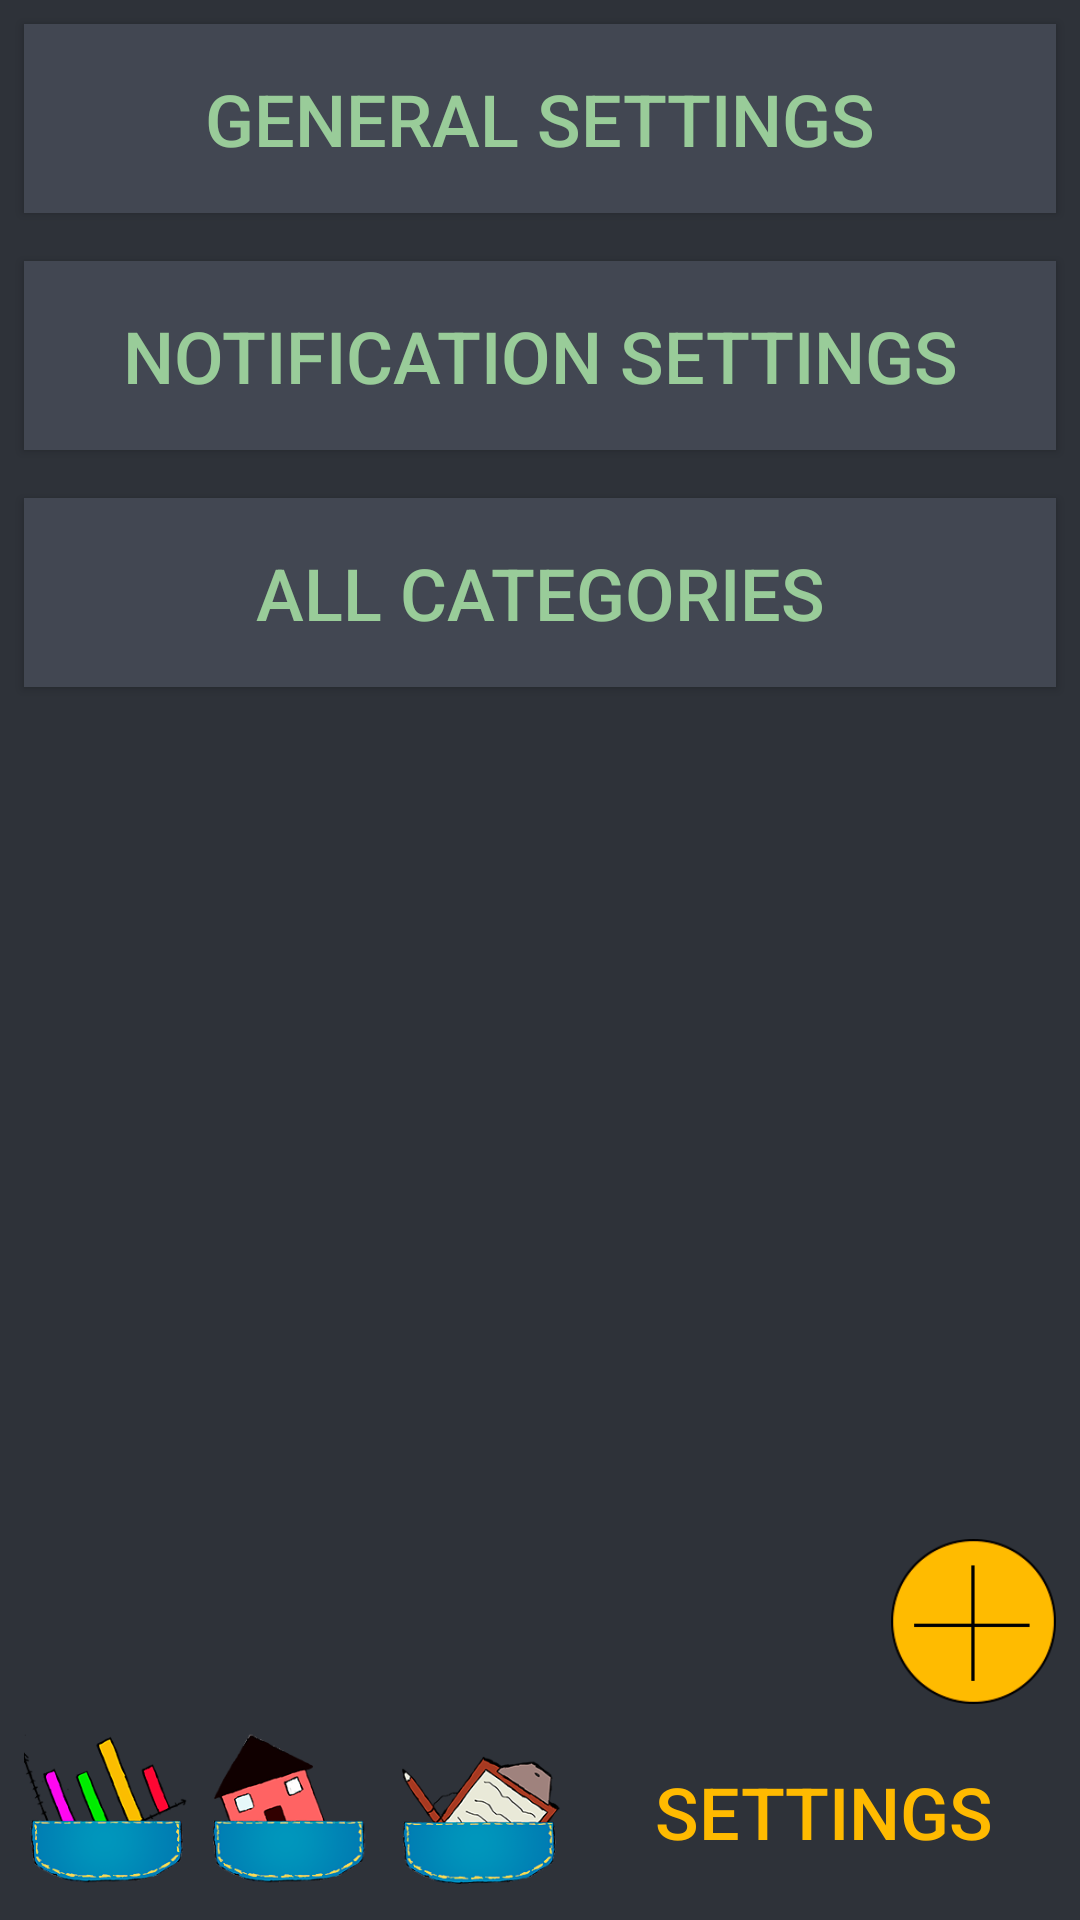

Here is an Android app screen rendered from its layout file. Give the layout XML and the strings, colors and styles it references.
<!-- AndroidManifest.xml: application theme AppTheme -->
<!-- res/layout/activity_settings.xml -->
<?xml version="1.0" encoding="utf-8"?>
<android.support.constraint.ConstraintLayout xmlns:android="http://schemas.android.com/apk/res/android"
    xmlns:app="http://schemas.android.com/apk/res-auto"
    xmlns:tools="http://schemas.android.com/tools"
    android:layout_width="match_parent"
    android:layout_height="match_parent"
    tools:context=".settings">

    <ImageButton
        android:id="@+id/overviewbtn2"
        android:layout_width="55dp"
        android:layout_height="55dp"
        android:layout_marginBottom="8dp"
        android:layout_marginStart="8dp"
        android:background="#00000000"
        android:onClick="openOverview"
        android:scaleType="centerCrop"
        android:src="@drawable/home"
        app:layout_constraintBottom_toBottomOf="parent"
        app:layout_constraintStart_toEndOf="@+id/buttonStatistics" />

    <ImageButton
        android:id="@+id/addbtn"
        android:layout_width="55dp"
        android:layout_height="55dp"
        android:layout_marginBottom="8dp"
        android:layout_marginEnd="8dp"
        android:background="#00000000"
        android:onClick="openAddItem"

        android:scaleType="centerCrop"
        android:src="@drawable/add_button"
        app:layout_constraintBottom_toTopOf="@+id/button4"
        app:layout_constraintEnd_toEndOf="parent" />

    <ImageButton
        android:id="@+id/inventoryButton"
        android:layout_width="55dp"
        android:layout_height="55dp"
        android:layout_marginBottom="8dp"
        android:layout_marginStart="8dp"
        android:background="#00000000"
        android:onClick="openInventory"
        android:scaleType="centerCrop"
        android:src="@drawable/inventory"
        app:layout_constraintBottom_toBottomOf="parent"
        app:layout_constraintStart_toEndOf="@+id/overviewbtn2" />

    <Button
        android:id="@+id/GeneralSettingsButton"
        android:layout_width="0dp"
        android:layout_height="63dp"
        android:layout_marginEnd="8dp"
        android:layout_marginStart="8dp"
        android:layout_marginTop="8dp"
        android:background="@color/colorSpinnerBackground"
        android:onClick="openGeneralSettings"
        android:text="General settings"
        android:textSize="24sp"
        app:layout_constraintEnd_toEndOf="parent"
        app:layout_constraintStart_toStartOf="parent"
        app:layout_constraintTop_toTopOf="parent" />

    <Button
        android:id="@+id/NotificationsButton"
        android:layout_width="0dp"
        android:layout_height="63dp"
        android:layout_marginEnd="8dp"
        android:layout_marginStart="8dp"
        android:layout_marginTop="16dp"
        android:background="@color/colorSpinnerBackground"
        android:onClick="openNotifications"
        android:text="Notification Settings"
        android:textSize="24sp"
        app:layout_constraintEnd_toEndOf="parent"
        app:layout_constraintHorizontal_bias="0.5"
        app:layout_constraintStart_toStartOf="parent"
        app:layout_constraintTop_toBottomOf="@+id/GeneralSettingsButton" />

    <Button
        android:id="@+id/CategoryButton"
        android:layout_width="0dp"
        android:layout_height="63dp"
        android:layout_marginEnd="8dp"
        android:layout_marginStart="8dp"
        android:layout_marginTop="16dp"
        android:background="@color/colorSpinnerBackground"
        android:onClick="openCategoriesActivity"
        android:text="All Categories"
        android:textAlignment="center"
        android:textSize="24sp"
        app:layout_constraintEnd_toEndOf="parent"
        app:layout_constraintStart_toStartOf="parent"
        app:layout_constraintTop_toBottomOf="@+id/NotificationsButton" />

    <ImageButton
        android:id="@+id/buttonStatistics"
        android:layout_width="55dp"
        android:layout_height="55dp"
        android:layout_marginBottom="8dp"
        android:layout_marginStart="8dp"
        android:background="#00000000"
        android:onClick="openStatistics"
        android:scaleType="centerCrop"
        android:src="@drawable/statistics"
        app:layout_constraintBottom_toBottomOf="parent"
        app:layout_constraintStart_toStartOf="parent" />

    <ImageView
        android:id="@+id/imageView2"
        android:layout_width="55dp"
        android:layout_height="55dp"
        android:layout_marginBottom="8dp"
        android:layout_marginStart="8dp"
        android:scaleType="centerCrop"
        android:visibility="invisible"
        app:layout_constraintBottom_toBottomOf="parent"
        app:layout_constraintStart_toEndOf="@+id/inventoryButton"
        app:srcCompat="@drawable/settings" />

    <Button
        android:id="@+id/button4"
        android:layout_width="138dp"
        android:layout_height="56dp"
        android:layout_marginBottom="8dp"
        android:background="#00000000"
        android:text="Settings"
        android:textColor="@color/colorTextHeadlines"
        android:textSize="24sp"
        app:layout_constraintBottom_toBottomOf="parent"
        app:layout_constraintEnd_toEndOf="parent"
        app:layout_constraintStart_toEndOf="@+id/inventoryButton" />

</android.support.constraint.ConstraintLayout>
<!-- resources referenced by this layout -->
<resources>
  <color name="colorSpinnerBackground">#424752</color>
  <color name="colorTextHeadlines">#ffba00</color>
  <!-- drawable add_button: png bitmap (drawable, 4613 bytes) -->
  <!-- drawable home: png bitmap (drawable, 18841 bytes) -->
  <!-- drawable inventory: png bitmap (drawable, 26114 bytes) -->
  <!-- drawable settings: png bitmap (drawable, 20905 bytes) -->
  <!-- drawable statistics: png bitmap (drawable, 21147 bytes) -->
  <style name="AppTheme" parent="Theme.AppCompat.Light.DarkActionBar">
          
          <item name="colorPrimary">@color/colorPrimary</item>
          <item name="colorPrimaryDark">#000000</item>
          <item name="android:colorBackground">@color/colorWindowBackground</item>
          <item name="android:textColor">@color/colorText</item>
          <item name="actionMenuTextColor">@color/colorTextHeadlines</item>
          <item name="colorAccent">@color/colorTextHeadlines</item>
          <item name="android:background">@android:color/transparent</item>
      </style>
  <color name="colorPrimary">#2E3239</color>
  <color name="colorWindowBackground">#2E3239</color>
  <color name="colorText">#99cc99</color>
</resources>
